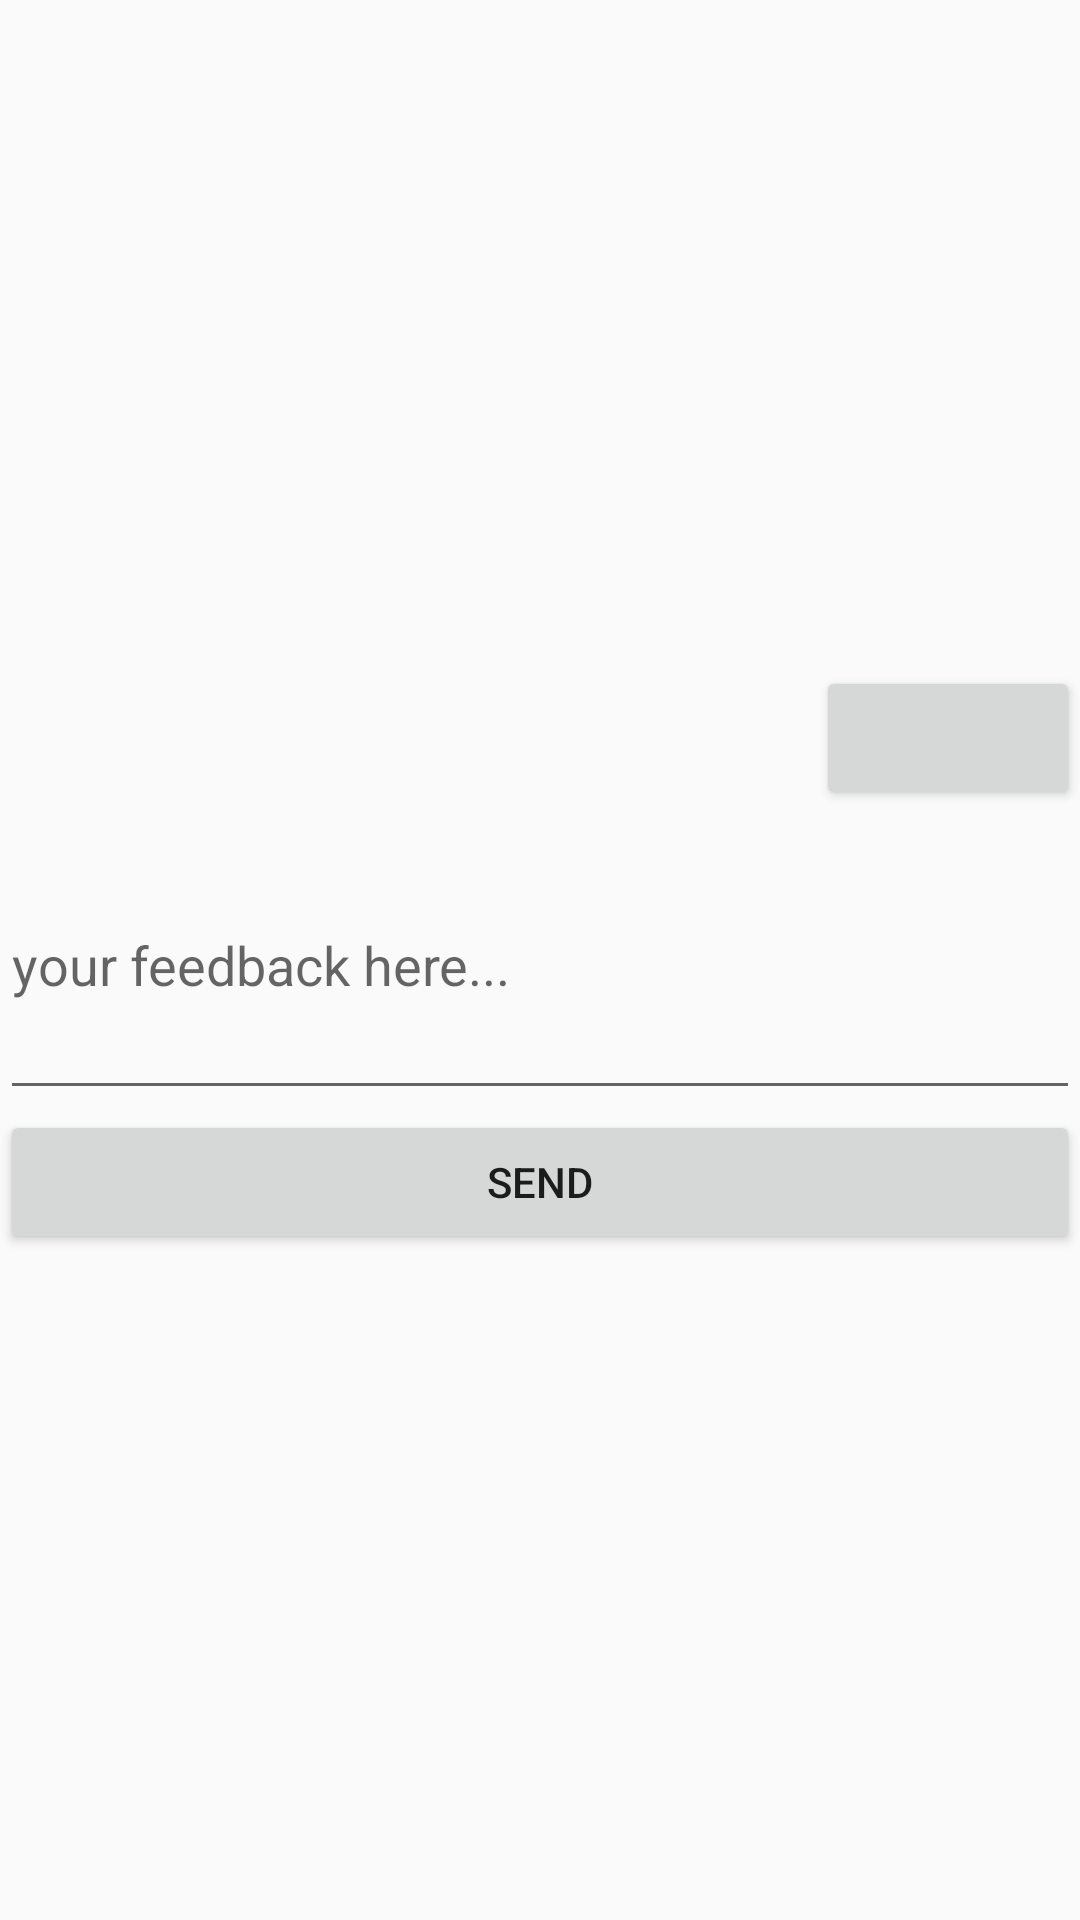

The Android layout XML behind this screen, and the referenced resources:
<!-- AndroidManifest.xml: application theme AppTheme -->
<!-- res/layout/activity_feedback.xml -->
<?xml version="1.0" encoding="utf-8"?>
<LinearLayout xmlns:android="http://schemas.android.com/apk/res/android"
    android:layout_width="match_parent"
    android:layout_height="match_parent"
    android:orientation="vertical"
    android:gravity="center_vertical" >
    <LinearLayout xmlns:android="http://schemas.android.com/apk/res/android"
        android:id="@+id/feedback_linear_no_network"
        android:layout_width="match_parent"
        android:layout_height="wrap_content"

        android:orientation="horizontal">

        <TextView
            android:layout_width="0dp"
            android:layout_height="wrap_content"
            android:layout_weight="1"

            android:textColor="@color/white"
            android:textAppearance="?android:attr/textAppearanceLarge" />

        <Button
            android:id="@+id/feedback_button_retry"
            android:layout_width="wrap_content"
            android:layout_height="wrap_content"
            android:textColor="@color/white" />

    </LinearLayout>
    <EditText 
        android:id="@+id/feedback_edittext"
        android:layout_width="match_parent"
        android:layout_height="100dp"
        android:hint="your feedback here..."/>
    <Button 
        android:id="@+id/feedback_button"
        android:layout_width="match_parent"
        android:layout_height="wrap_content"
        android:text="send"/>

</LinearLayout>
<!-- resources referenced by this layout -->
<resources>
  <color name="white">#FFFFFF</color>
  <style name="AppTheme" parent="AppTheme.base">
  
      </style>
  <style name="AppTheme.base" parent="Theme.AppCompat.Light.NoActionBar">
  
      </style>
</resources>
